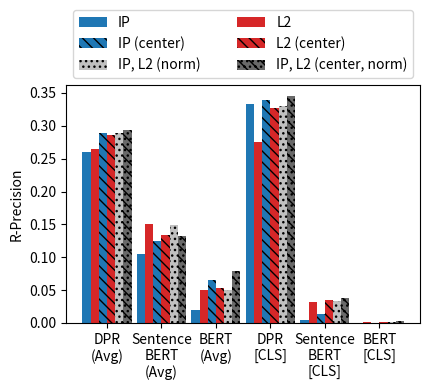

This chart was generated by the following Python code:
#!/usr/bin/env python3

import sys
sys.path.append("src")
import numpy as np
import matplotlib.pyplot as plt

# Hotpot
# DATA_BASE = {
#     "DPR\n(Avg)": {
#         "ip": 0.3160,
#         "l2": 0.2420,
#     },
#     "Sentence\nBERT\n(Avg)": {
#         "ip": 0.2586,
#         "l2": 0.2894,
#     },
#     "BERT\n(Avg)": {
#         "ip": 0.1451,
#         "l2": 0.1971,
#     },
#     "DPR\n[CLS]": {
#         "ip": 0.4029,
#         "l2": 0.1745,
#     },
#     "Sentence\nBERT\n[CLS]": {
#         "ip": 0.2599,
#         "l2": 0.2609,
#     },
#     "BERT\n[CLS]": {
#         "ip": 0.0044,
#         "l2": 0.0293,
#     },
# }

# DATA_N = {
#     "DPR\n(Avg)": 0.3171,
#     "Sentence\nBERT\n(Avg)": 0.3028,
#     "BERT\n(Avg)": 0.2024,
#     "DPR\n[CLS]": 0.3229,
#     "Sentence\nBERT\n[CLS]": 0.2647,
#     "BERT\n[CLS]": 0.0318,
# }

# DATA_C = {
#     "DPR\n(Avg)": {
#         "ip": 0.4111,
#         "l2": 0.3938,
#     },
#     "Sentence\nBERT\n(Avg)": {
#         "ip": 0.2917,
#         "l2": 0.3066,
#     },
#     "BERT\n(Avg)": {
#         "ip": 0.2548,
#         "l2": 0.2523,
#     },
#     "DPR\n[CLS]": {
#         "ip": 0.4482,
#         "l2": 0.4139,
#     },
#     "Sentence\nBERT\n[CLS]": {
#         "ip": 0.2533,
#         "l2": 0.2663,
#     },
#     "BERT\n[CLS]": {
#         "ip": 0.0947,
#         "l2": 0.0554,
#     },
# }

# DATA_NC = {
#     "DPR\n(Avg)": 0.4243,
#     "Sentence\nBERT\n(Avg)": 0.3132,
#     "BERT\n(Avg)": 0.3134,
#     "DPR\n[CLS]": 0.4533,
#     "Sentence\nBERT\n[CLS]": 0.2687,
#     "BERT\n[CLS]": 0.1244,
# }

# NaturalQuestions
DATA_BASE = {
    "DPR\n(Avg)": {
        "ip": 0.2608,
        "l2": 0.2644,
    },
    "Sentence\nBERT\n(Avg)": {
        "ip": 0.1050,
        "l2": 0.1513,
    },
    "BERT\n(Avg)": {
        "ip": 0.0192,
        "l2": 0.0507,
    },
    "DPR\n[CLS]": {
        "ip": 0.3333,
        "l2": 0.2755,
    },
    "Sentence\nBERT\n[CLS]": {
        "ip": 0.0043,
        "l2": 0.0316,
    },
    "BERT\n[CLS]": {
        "ip": 0.0004,
        "l2": 0.0013,
    },
}

DATA_N = {
    "DPR\n(Avg)": 0.2894,
    "Sentence\nBERT\n(Avg)": 0.1496,
    "BERT\n(Avg)": 0.0496,
    "DPR\n[CLS]": 0.3306,
    "Sentence\nBERT\n[CLS]": 0.0339,
    "BERT\n[CLS]": 0.0015,
}

DATA_C = {
    "DPR\n(Avg)": {
        "ip": 0.2894,
        "l2": 0.2856,
    },
    "Sentence\nBERT\n(Avg)": {
        "ip": 0.1241,
        "l2": 0.1339,
    },
    "BERT\n(Avg)": {
        "ip": 0.0650,
        "l2": 0.0537,
    },
    "DPR\n[CLS]": {
        "ip": 0.3396,
        "l2": 0.3269,
    },
    "Sentence\nBERT\n[CLS]": {
        "ip": 0.0143,
        "l2": 0.0354,
    },
    "BERT\n[CLS]": {
        "ip": 0.0005,
        "l2": 0.0019,
    },
}

DATA_NC = {
    "DPR\n(Avg)": 0.2940,
    "Sentence\nBERT\n(Avg)": 0.1326,
    "BERT\n(Avg)": 0.0785,
    "DPR\n[CLS]": 0.3448,
    "Sentence\nBERT\n[CLS]": 0.0383,
    "BERT\n[CLS]": 0.0034,
}

POS = np.arange(len(DATA_BASE))
BARHEIGHT = 0.15
BARSPACE = 0.15
YERRMOCK = np.random.rand(len(DATA_BASE))/10000

plt.figure(figsize=(4.4, 4))
ax = plt.gca()
ax.bar(
    POS + BARSPACE * 0,
    [x["ip"] for x in DATA_BASE.values()],
    width=BARHEIGHT, label="IP",
    color="tab:blue", hatch="",
)
ax.bar(
    POS + BARSPACE * 2,
    [x["ip"] for x in DATA_C.values()],
    width=BARHEIGHT, label="IP (center)",
    color="tab:blue", hatch="\\\\\\",
)
ax.bar(
    POS + BARSPACE * 4,
    [x for x in DATA_N.values()],
    width=BARHEIGHT, label="IP, L2 (norm)",
    color="silver", hatch="...",
)
ax.bar(
    POS + BARSPACE * 1,
    [x["l2"] for x in DATA_BASE.values()],
    width=BARHEIGHT, label="L2",
    color="tab:red", hatch="",
)
ax.bar(
    POS + BARSPACE * 3,
    [x["l2"] for x in DATA_C.values()],
    width=BARHEIGHT, label="L2 (center)",
    color="tab:red", hatch="\\\\\\",
)
ax.bar(
    POS + BARSPACE * 5,
    [x for x in DATA_NC.values()],
    width=BARHEIGHT, label="IP, L2 (center, norm)",
    color="dimgray", hatch="...\\\\\\",
)
ax.set_xticks(POS + BARSPACE * 2.5)
ax.set_xticklabels(DATA_BASE.keys())
ax.set_ylabel("R-Precision")
plt.legend(bbox_to_anchor=(0, 1, 1, 0), loc="lower left", mode="expand", ncol=2)
plt.tight_layout()
plt.show()
